Labelled photos from "hsv_dataset", an image-classification folder in mizanulridhoaohana/klasifikasi_buah. The possible labels are: manggis, pisang, rambutan.

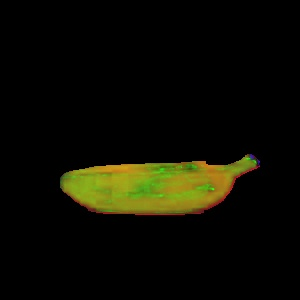
Label: pisang

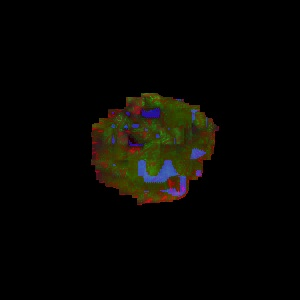
Label: rambutan

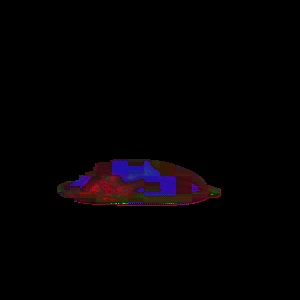
Label: pisang

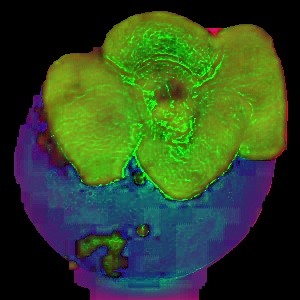
Label: manggis

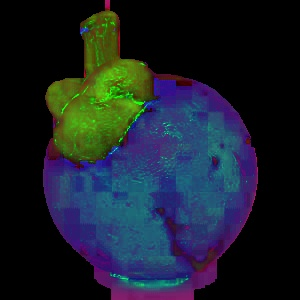
Label: manggis

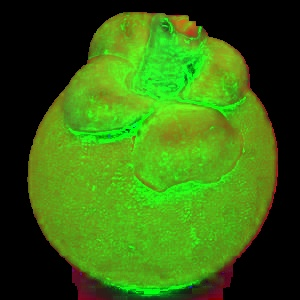
Label: manggis
